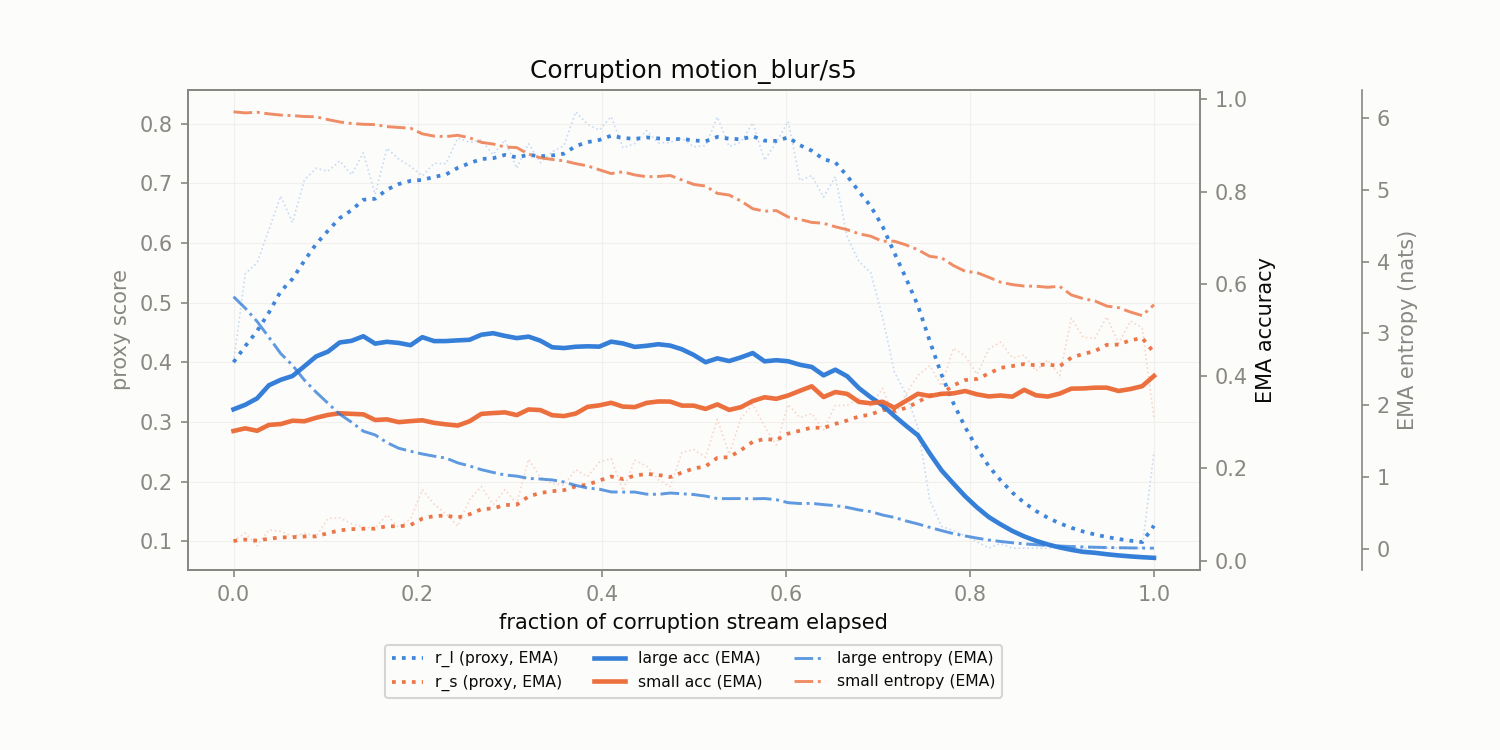

Data behind this chart, as committed beside it:
corruption, t_frac, r_l, r_s, r_l_ema, r_s_ema, large_acc_ema, small_acc_ema, large_ent_ema, small_ent_ema
motion_blur/s5, 0.0, 0.4002, 0.1005, 0.4002, 0.1005, 0.3281, 0.2812, 3.511, 6.087
motion_blur/s5, 0.01282, 0.5486, 0.1137, 0.4272, 0.1029, 0.3381, 0.2869, 3.35, 6.072
motion_blur/s5, 0.02564, 0.5667, 0.0922, 0.4526, 0.1009, 0.3519, 0.2816, 3.166, 6.081
motion_blur/s5, 0.03846, 0.6224, 0.1193, 0.4835, 0.1043, 0.3802, 0.2944, 2.946, 6.058
motion_blur/s5, 0.05128, 0.6787, 0.1164, 0.5189, 0.1065, 0.3921, 0.2962, 2.719, 6.041
motion_blur/s5, 0.0641, 0.6344, 0.1085, 0.5399, 0.1068, 0.4003, 0.3034, 2.556, 6.034
motion_blur/s5, 0.07692, 0.7055, 0.1134, 0.57, 0.108, 0.4213, 0.3023, 2.35, 6.021
motion_blur/s5, 0.08974, 0.7254, 0.1087, 0.5983, 0.1082, 0.4427, 0.3098, 2.181, 6.017
motion_blur/s5, 0.1026, 0.7203, 0.1381, 0.6205, 0.1136, 0.4531, 0.316, 2.028, 5.979
motion_blur/s5, 0.1154, 0.7376, 0.1394, 0.6418, 0.1183, 0.473, 0.3196, 1.874, 5.945
motion_blur/s5, 0.1282, 0.7145, 0.1295, 0.655, 0.1203, 0.4765, 0.3183, 1.763, 5.924
motion_blur/s5, 0.141, 0.7511, 0.1234, 0.6725, 0.1209, 0.4865, 0.3173, 1.637, 5.913
motion_blur/s5, 0.1538, 0.6818, 0.1222, 0.6742, 0.1211, 0.4704, 0.305, 1.586, 5.909
motion_blur/s5, 0.1667, 0.7588, 0.1442, 0.6896, 0.1253, 0.4744, 0.3064, 1.479, 5.88
motion_blur/s5, 0.1795, 0.7407, 0.123, 0.6989, 0.1249, 0.472, 0.3004, 1.4, 5.869
motion_blur/s5, 0.1923, 0.7283, 0.1373, 0.7042, 0.1272, 0.4671, 0.3026, 1.359, 5.858
motion_blur/s5, 0.2051, 0.7125, 0.1863, 0.7057, 0.1379, 0.4845, 0.3044, 1.32, 5.78
motion_blur/s5, 0.2179, 0.7337, 0.1621, 0.7108, 0.1423, 0.4759, 0.2988, 1.289, 5.748
motion_blur/s5, 0.2308, 0.733, 0.1459, 0.7149, 0.1429, 0.476, 0.2956, 1.263, 5.742
motion_blur/s5, 0.2436, 0.7759, 0.1253, 0.726, 0.1397, 0.4776, 0.293, 1.197, 5.76
motion_blur/s5, 0.2564, 0.769, 0.1695, 0.7338, 0.1452, 0.4788, 0.3022, 1.153, 5.725
motion_blur/s5, 0.2692, 0.7724, 0.1918, 0.7408, 0.1536, 0.4897, 0.3183, 1.102, 5.661
motion_blur/s5, 0.2821, 0.748, 0.1614, 0.7421, 0.1551, 0.493, 0.3201, 1.063, 5.638
motion_blur/s5, 0.2949, 0.7728, 0.1864, 0.7477, 0.1607, 0.4872, 0.3215, 1.027, 5.596
motion_blur/s5, 0.3077, 0.7251, 0.1633, 0.7436, 0.1612, 0.4824, 0.3156, 1.012, 5.588
motion_blur/s5, 0.3205, 0.7665, 0.2378, 0.7478, 0.1751, 0.4856, 0.3278, 0.9799, 5.497
motion_blur/s5, 0.3333, 0.7346, 0.2071, 0.7454, 0.1809, 0.4769, 0.3265, 0.9715, 5.447
motion_blur/s5, 0.3462, 0.7529, 0.1972, 0.7467, 0.1839, 0.4626, 0.3154, 0.959, 5.423
motion_blur/s5, 0.359, 0.7633, 0.1938, 0.7498, 0.1857, 0.4609, 0.3135, 0.93, 5.403
motion_blur/s5, 0.3718, 0.8199, 0.22, 0.7625, 0.1919, 0.4637, 0.319, 0.8827, 5.365
motion_blur/s5, 0.3846, 0.7989, 0.2083, 0.7691, 0.1949, 0.4646, 0.3334, 0.8457, 5.334
motion_blur/s5, 0.3974, 0.7893, 0.2328, 0.7728, 0.2018, 0.464, 0.3367, 0.8297, 5.279
motion_blur/s5, 0.4103, 0.8119, 0.2385, 0.7799, 0.2085, 0.4748, 0.3423, 0.7918, 5.227
motion_blur/s5, 0.4231, 0.7597, 0.1851, 0.7762, 0.2042, 0.4708, 0.334, 0.7892, 5.25
motion_blur/s5, 0.4359, 0.7666, 0.2357, 0.7745, 0.21, 0.4634, 0.3329, 0.7897, 5.207
motion_blur/s5, 0.4487, 0.7886, 0.2262, 0.7771, 0.2129, 0.4658, 0.342, 0.7608, 5.182
motion_blur/s5, 0.4615, 0.7677, 0.2035, 0.7754, 0.2112, 0.4691, 0.3452, 0.7579, 5.186
motion_blur/s5, 0.4744, 0.7688, 0.1917, 0.7742, 0.2076, 0.4662, 0.3449, 0.7763, 5.2
motion_blur/s5, 0.4872, 0.7758, 0.2487, 0.7745, 0.2151, 0.4582, 0.3362, 0.7662, 5.137
motion_blur/s5, 0.5, 0.7612, 0.2538, 0.7721, 0.2221, 0.4459, 0.3361, 0.7551, 5.075
motion_blur/s5, 0.5128, 0.7633, 0.2408, 0.7705, 0.2255, 0.4302, 0.329, 0.7338, 5.053
motion_blur/s5, 0.5256, 0.8112, 0.3046, 0.7779, 0.2399, 0.4386, 0.3388, 0.699, 4.951
motion_blur/s5, 0.5385, 0.7617, 0.2459, 0.7749, 0.241, 0.4327, 0.3269, 0.6977, 4.927
motion_blur/s5, 0.5513, 0.7693, 0.3058, 0.7739, 0.2528, 0.4407, 0.3328, 0.6994, 4.844
motion_blur/s5, 0.5641, 0.8016, 0.3298, 0.7789, 0.2668, 0.4501, 0.3462, 0.6956, 4.737
motion_blur/s5, 0.5769, 0.7387, 0.2926, 0.7716, 0.2715, 0.4321, 0.3542, 0.6995, 4.701
motion_blur/s5, 0.5897, 0.769, 0.2612, 0.7711, 0.2696, 0.4345, 0.3509, 0.6833, 4.711
motion_blur/s5, 0.6026, 0.804, 0.3294, 0.7771, 0.2805, 0.4322, 0.3581, 0.6416, 4.622
motion_blur/s5, 0.6154, 0.7048, 0.3072, 0.764, 0.2853, 0.4247, 0.3683, 0.6299, 4.587
motion_blur/s5, 0.6282, 0.713, 0.3142, 0.7547, 0.2906, 0.4199, 0.378, 0.6322, 4.546
motion_blur/s5, 0.641, 0.6769, 0.2868, 0.7405, 0.2899, 0.4018, 0.3548, 0.6146, 4.534
motion_blur/s5, 0.6538, 0.711, 0.3278, 0.7352, 0.2968, 0.414, 0.3655, 0.6011, 4.485
motion_blur/s5, 0.6667, 0.6103, 0.3277, 0.7125, 0.3024, 0.3998, 0.3616, 0.5761, 4.444
motion_blur/s5, 0.6795, 0.569, 0.3398, 0.6864, 0.3092, 0.374, 0.3441, 0.5406, 4.388
motion_blur/s5, 0.6923, 0.5502, 0.3267, 0.6616, 0.3124, 0.3543, 0.3412, 0.518, 4.353
motion_blur/s5, 0.7051, 0.4755, 0.3564, 0.6278, 0.3204, 0.3367, 0.3445, 0.47, 4.283
motion_blur/s5, 0.7179, 0.384, 0.3084, 0.5835, 0.3182, 0.3139, 0.3316, 0.4362, 4.284
motion_blur/s5, 0.7308, 0.3457, 0.3475, 0.5402, 0.3235, 0.2923, 0.3466, 0.387, 4.232
motion_blur/s5, 0.7436, 0.2906, 0.3779, 0.4949, 0.3334, 0.2718, 0.3617, 0.3454, 4.165
motion_blur/s5, 0.7564, 0.1689, 0.3944, 0.4356, 0.3445, 0.2323, 0.357, 0.2977, 4.073
... 19 more rows
